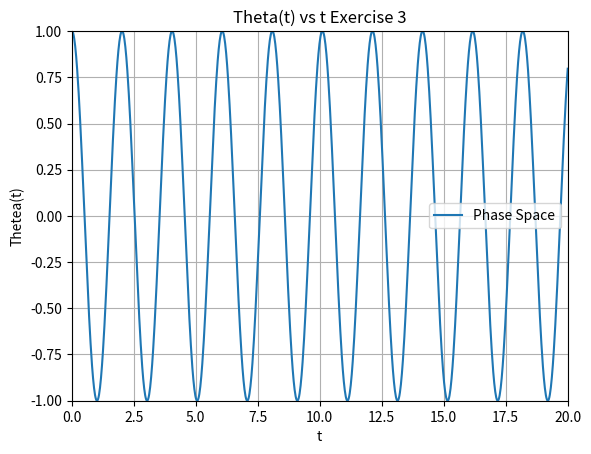

This chart was generated by the following Python code:
# -*- coding: utf-8 -*-
"""
Created on Mon Nov 11 11:47:39 2019

@author: bguilfoyle
Overview: Exercise 3 Solve second OrderODEs using Euler Cromer
"""
import numpy as np
import scipy as sci
import matplotlib.pyplot as plt

#==============================================================================
def makePlot(x,y,name):
    """
    Overview: Make a plot of x vs y
    """
    plt.plot(x,y,label = name)
    plt.title("Theta(t) vs t Exercise 3")
    plt.xlabel("t")
    plt.ylabel("Thetea(t)")
    plt.xlim(x[0],x[len(x) -1])
    plt.ylim(min(y),max(y))
    plt.legend(loc = "best")
    plt.grid()
    plt.show()
#==============================================================================

#==============================================================================
def exerciseThree():
    """
    Overview: Solve the ODE for a pendulumn using Euler, and Euler Cromer
    """
    tRange = list(np.linspace(0,20,1000))
    dt = tRange[1] - tRange[0]
    zAns = []
    angle = []
    z = 1
    G = 9.8
    L = 1
    theta = 0
    for i in range(0,1000):
        angle.append(theta)
        zAns.append(z)
        z += ((-G/L) * np.sin(theta) * dt)
        print(theta)
        theta += (z * dt) 
    makePlot(tRange,zAns,"Phase Space")
#==============================================================================
exerciseThree()